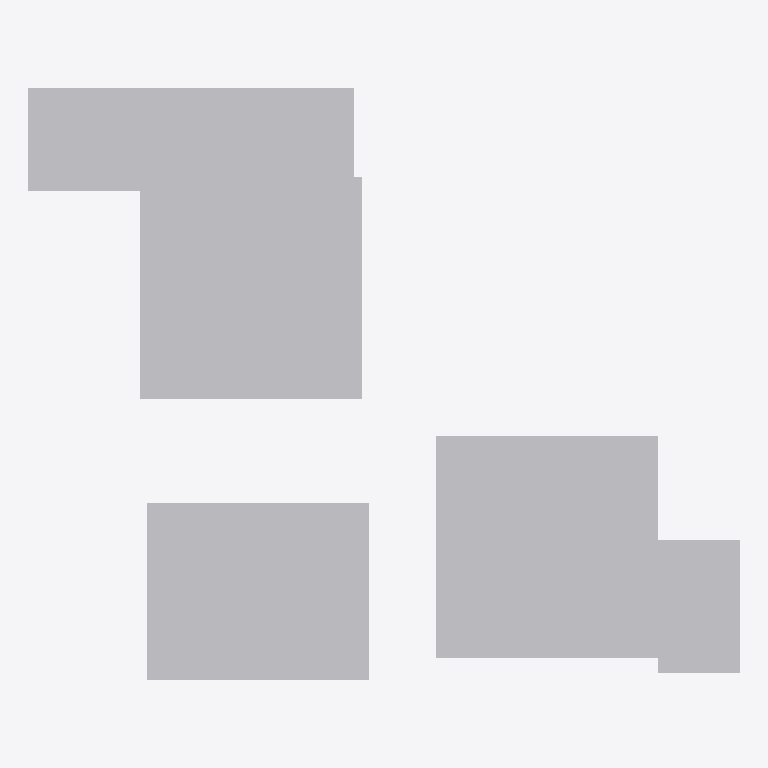
Plan cut of the same IFC building model at storey 'Storey2' (level 0.00 m, cut at 1.40 m), seen from above with north up, elements coloured by IFC class: 5 other elements (light grey). No cut surface shows.
Extent 4.8 m × 4.0 m × 0.0 m (x, y, z). Storeys (1): Storey2 at 0.00 m. Elements (5): 5 IfcSanitaryTerminal.

HEADER;
FILE_DESCRIPTION(('ViewDefinition [CoordinationView]'),'2;1');
FILE_NAME('/Users/ameliehofer/PycharmProjects/djangoProject/Archinkluencer/static/archinklu','2023-02-19T19:41:15',('Amelie Hofer'),('icd, Uni Stuttgart'),'IfcOpenShell','IfcOpenShell','');
FILE_SCHEMA(('IFC4'));
ENDSEC;
DATA;
#20=IFCPROJECT('1VWfBCi8qHxRzZhDv8014Y',#5,'IFC',$,$,$,$,(#11),#19);
#26=IFCSITE('1VXTGKi8qHxRzZhDv8014Y',#5,'Site',$,$,#25,$,$,.ELEMENT.,$,$,$,$,$);
#32=IFCBUILDING('1VXTnmi8qHxRzZhDv8014Y',#5,'Building',$,$,#31,$,$,.ELEMENT.,$,$,$);
#38=IFCBUILDINGSTOREY('1VXUCoi8qHxRzZhDv8014Y',#5,'Storey2',$,$,#37,$,$,.ELEMENT.,0.0);
#114=IFCSANITARYTERMINAL('1VXXmwi8qHxRzZhDv8014Y',#5,'space','roomareaSink',$,$,#113,$,.USERDEFINED.);
#90=IFCSANITARYTERMINAL('1VXWAki8qHxRzZhDv8014Y',#5,'space','roomarea',$,$,#64,$,.USERDEFINED.);
#148=IFCSANITARYTERMINAL('1VXZTWi8qHxRzZhDv8014Y',#5,'space','roomarea',$,$,#137,$,.USERDEFINED.);
#177=IFCSANITARYTERMINAL('1VXbiUi8qHxRzZhDv8014Y',#5,'space','wcarea1',$,$,#176,$,.USERDEFINED.);
#206=IFCSANITARYTERMINAL('1VXd5Yi8qHxRzZhDv8014Y',#5,'space','sinkarea4',$,$,#200,$,.USERDEFINED.);
ENDSEC;
